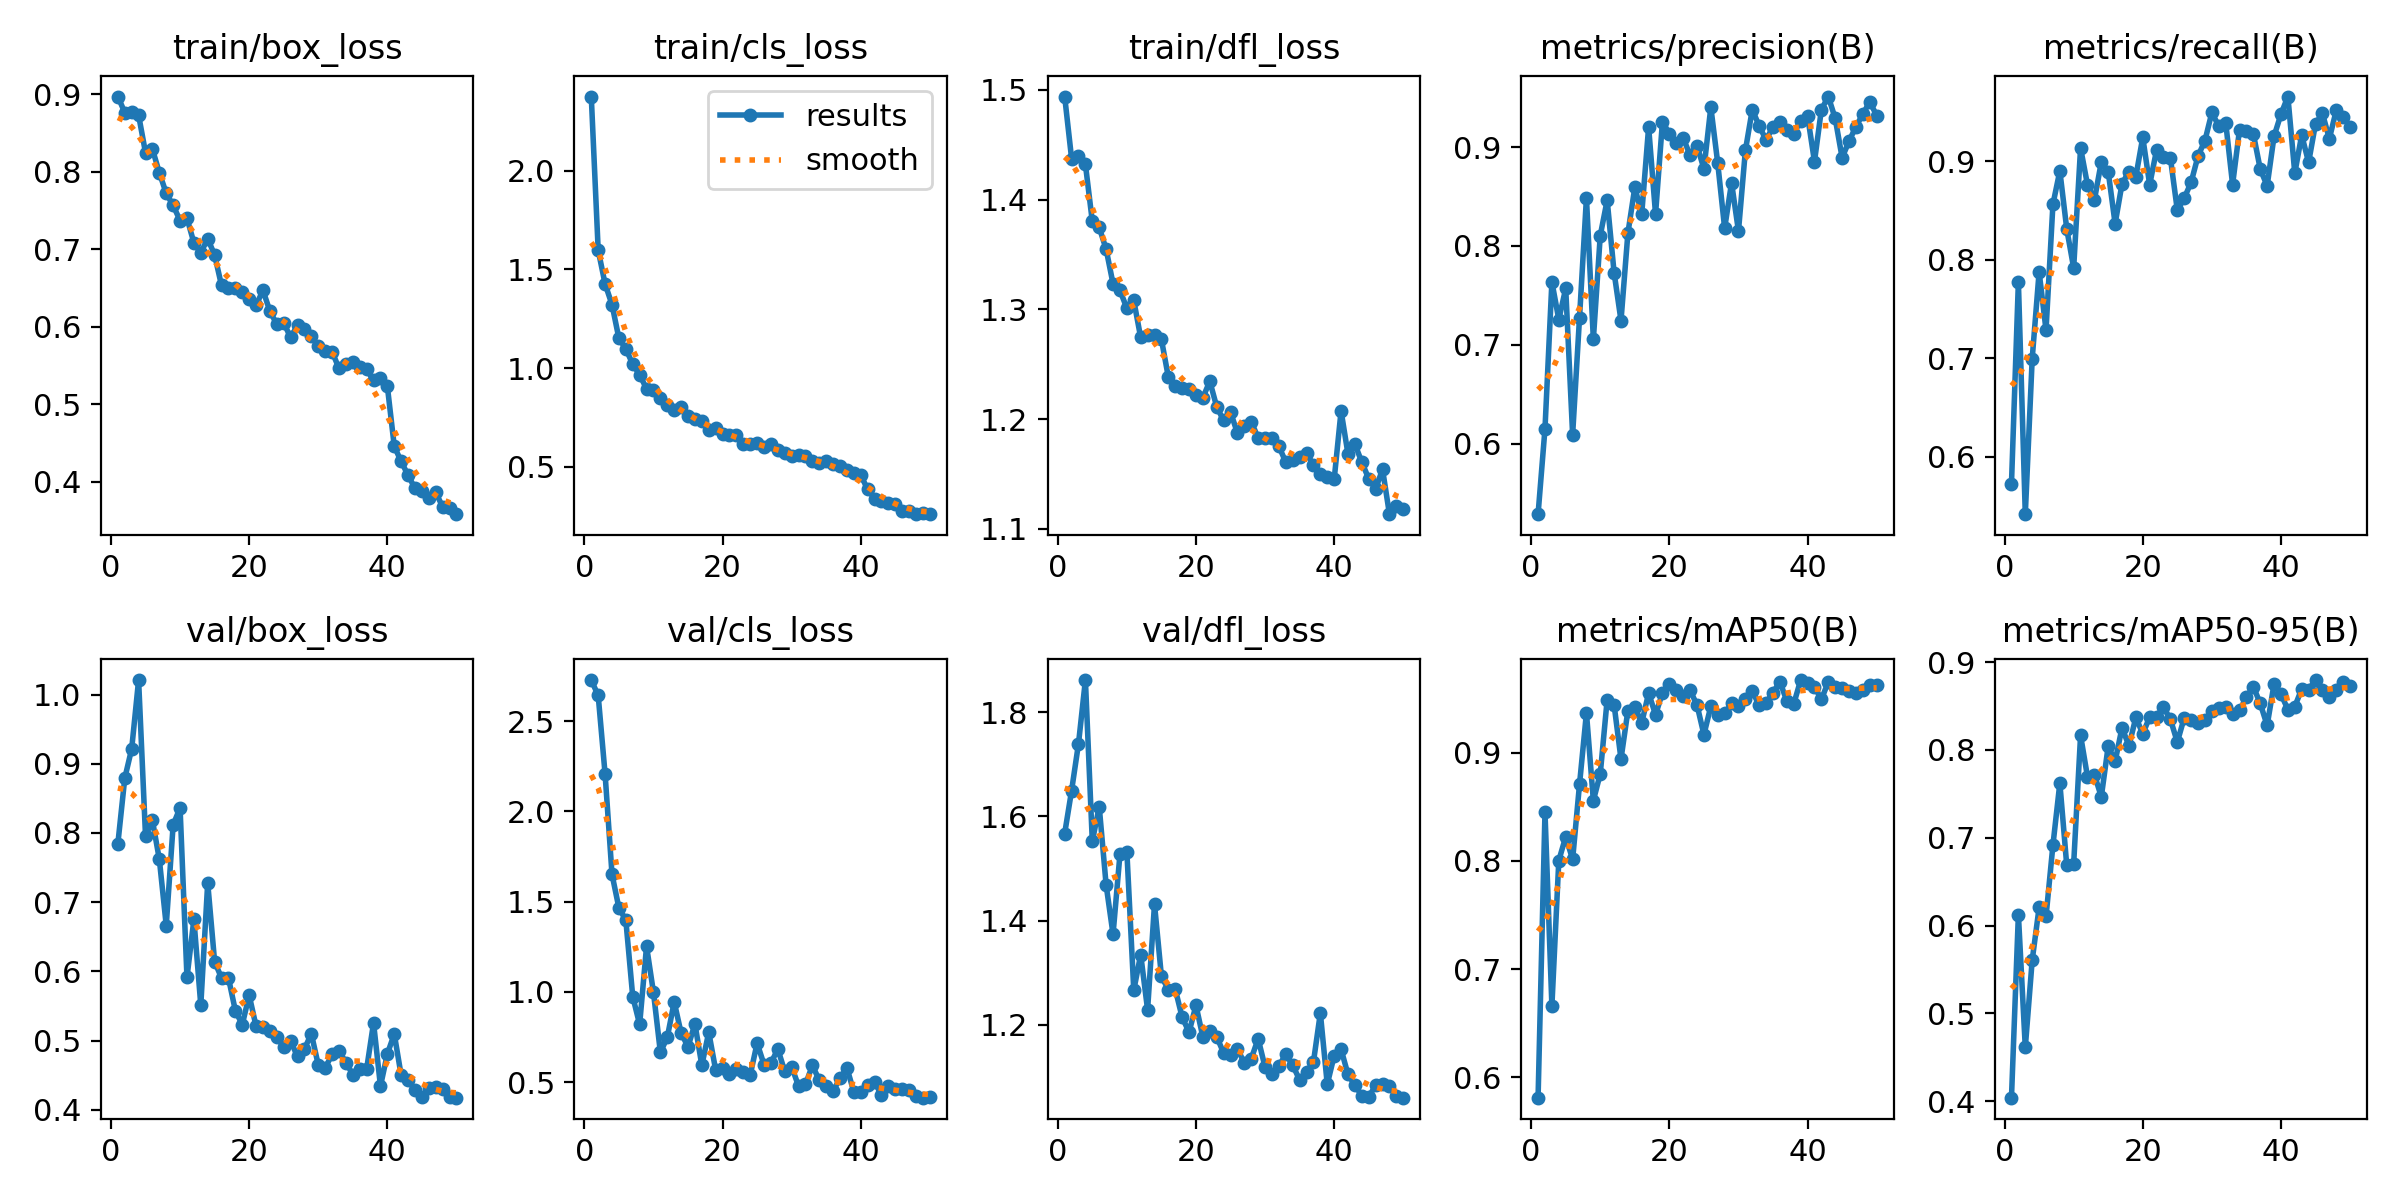

Values plotted in this chart, from the file beside it:
epoch, time, train/box_loss, train/cls_loss, train/dfl_loss, metrics/precision(B), metrics/recall(B), metrics/mAP50(B), metrics/mAP50-95(B), val/box_loss, val/cls_loss, val/dfl_loss, lr/pg0, lr/pg1, lr/pg2
1, 37.18, 0.8972, 2.376, 1.494, 0.5289, 0.5728, 0.5812, 0.404, 0.7846, 2.727, 1.567, 0.0004119, 0.0004119, 0.0004119
2, 68.76, 0.8765, 1.598, 1.437, 0.6152, 0.7777, 0.8449, 0.6125, 0.8792, 2.642, 1.649, 0.0008121, 0.0008121, 0.0008121
3, 100.6, 0.877, 1.426, 1.439, 0.7637, 0.542, 0.666, 0.4612, 0.9217, 2.206, 1.74, 0.001196, 0.001196, 0.001196
4, 131.8, 0.8732, 1.322, 1.432, 0.7257, 0.6998, 0.8003, 0.5606, 1.021, 1.651, 1.862, 0.001176, 0.001176, 0.001176
5, 163.4, 0.8247, 1.15, 1.38, 0.7571, 0.7878, 0.8223, 0.6205, 0.7958, 1.464, 1.552, 0.001151, 0.001151, 0.001151
6, 195.1, 0.8294, 1.098, 1.375, 0.6092, 0.7288, 0.8014, 0.6103, 0.8182, 1.397, 1.619, 0.001126, 0.001126, 0.001126
7, 226.4, 0.7988, 1.019, 1.355, 0.7277, 0.8564, 0.8709, 0.6916, 0.7619, 0.9731, 1.468, 0.001102, 0.001102, 0.001102
8, 257.7, 0.7722, 0.966, 1.323, 0.8487, 0.8903, 0.9368, 0.7622, 0.6662, 0.8191, 1.374, 0.001077, 0.001077, 0.001077
9, 290.1, 0.7566, 0.8947, 1.317, 0.7056, 0.8313, 0.8557, 0.6684, 0.8117, 1.252, 1.527, 0.001052, 0.001052, 0.001052
10, 321.4, 0.7371, 0.8884, 1.301, 0.8105, 0.7918, 0.8805, 0.6702, 0.8363, 0.9966, 1.532, 0.001027, 0.001027, 0.001027
11, 352.4, 0.7403, 0.8502, 1.308, 0.8462, 0.9135, 0.9491, 0.8165, 0.5911, 0.6643, 1.266, 0.001002, 0.001002, 0.001002
12, 384.2, 0.7083, 0.8116, 1.274, 0.7732, 0.8762, 0.9443, 0.7694, 0.675, 0.747, 1.335, 0.0009778, 0.0009778, 0.0009778
13, 415.1, 0.6955, 0.785, 1.277, 0.7246, 0.8608, 0.8941, 0.772, 0.551, 0.944, 1.229, 0.000953, 0.000953, 0.000953
14, 447.6, 0.7136, 0.8008, 1.277, 0.813, 0.8993, 0.9389, 0.7466, 0.7278, 0.7712, 1.431, 0.0009283, 0.0009283, 0.0009283
15, 479, 0.6926, 0.7547, 1.273, 0.8591, 0.8894, 0.9422, 0.8044, 0.614, 0.6952, 1.293, 0.0009035, 0.0009035, 0.0009035
16, 511.9, 0.6532, 0.7406, 1.238, 0.8324, 0.8366, 0.9275, 0.787, 0.5904, 0.8219, 1.267, 0.0008787, 0.0008787, 0.0008787
17, 544.3, 0.6493, 0.7326, 1.23, 0.9203, 0.8772, 0.9551, 0.8254, 0.5906, 0.5927, 1.268, 0.000854, 0.000854, 0.000854
18, 576.7, 0.6501, 0.6846, 1.228, 0.8321, 0.8895, 0.935, 0.8044, 0.5432, 0.776, 1.214, 0.0008293, 0.0008293, 0.0008293
19, 608.2, 0.6451, 0.6944, 1.228, 0.9257, 0.8845, 0.9554, 0.837, 0.5228, 0.5667, 1.186, 0.0008045, 0.0008045, 0.0008045
20, 643.2, 0.6361, 0.6642, 1.222, 0.9133, 0.9243, 0.9635, 0.8184, 0.5655, 0.5779, 1.237, 0.0007797, 0.0007797, 0.0007797
21, 677.6, 0.6278, 0.6627, 1.219, 0.9037, 0.8762, 0.9575, 0.8374, 0.5206, 0.5433, 1.176, 0.000755, 0.000755, 0.000755
22, 708.8, 0.6468, 0.6594, 1.235, 0.9093, 0.9116, 0.9522, 0.8379, 0.5193, 0.571, 1.187, 0.0007302, 0.0007302, 0.0007302
23, 740, 0.62, 0.614, 1.211, 0.8916, 0.9039, 0.9576, 0.8486, 0.5143, 0.5541, 1.177, 0.0007055, 0.0007055, 0.0007055
24, 771.7, 0.6031, 0.6131, 1.199, 0.9015, 0.9034, 0.9441, 0.8349, 0.5053, 0.5385, 1.146, 0.0006808, 0.0006808, 0.0006808
25, 805.8, 0.6048, 0.6223, 1.206, 0.878, 0.8504, 0.9167, 0.8088, 0.4906, 0.7153, 1.142, 0.000656, 0.000656, 0.000656
26, 840.6, 0.5862, 0.5991, 1.187, 0.9403, 0.8625, 0.9429, 0.8365, 0.499, 0.5965, 1.154, 0.0006312, 0.0006312, 0.0006312
27, 874.3, 0.6018, 0.6147, 1.194, 0.8837, 0.8788, 0.9345, 0.8343, 0.4769, 0.6054, 1.126, 0.0006065, 0.0006065, 0.0006065
28, 907.2, 0.5975, 0.5826, 1.198, 0.8179, 0.9054, 0.9363, 0.8307, 0.4879, 0.682, 1.135, 0.0005818, 0.0005818, 0.0005818
29, 937.7, 0.5878, 0.5681, 1.183, 0.8639, 0.921, 0.9455, 0.8346, 0.5097, 0.5587, 1.173, 0.000557, 0.000557, 0.000557
30, 968.3, 0.5747, 0.5543, 1.183, 0.815, 0.9496, 0.9433, 0.8441, 0.4647, 0.5841, 1.118, 0.0005322, 0.0005322, 0.0005322
31, 999, 0.5691, 0.557, 1.183, 0.8965, 0.9356, 0.9492, 0.8482, 0.4603, 0.4771, 1.106, 0.0005075, 0.0005075, 0.0005075
32, 1030, 0.5677, 0.5535, 1.175, 0.9379, 0.9394, 0.9567, 0.8483, 0.48, 0.4876, 1.121, 0.0004827, 0.0004827, 0.0004827
33, 1062, 0.5461, 0.5278, 1.161, 0.9212, 0.8764, 0.9439, 0.8408, 0.4849, 0.5917, 1.143, 0.000458, 0.000458, 0.000458
34, 1104, 0.552, 0.5202, 1.163, 0.9072, 0.9321, 0.9462, 0.8449, 0.4682, 0.5096, 1.122, 0.0004332, 0.0004332, 0.0004332
35, 1136, 0.5544, 0.5308, 1.166, 0.9206, 0.9308, 0.9555, 0.8599, 0.4508, 0.4791, 1.094, 0.0004085, 0.0004085, 0.0004085
36, 1166, 0.5485, 0.5147, 1.169, 0.9251, 0.928, 0.9657, 0.8721, 0.4581, 0.4479, 1.109, 0.0003837, 0.0003837, 0.0003837
37, 1197, 0.5447, 0.5011, 1.158, 0.9171, 0.8921, 0.9476, 0.8528, 0.4588, 0.5234, 1.128, 0.000359, 0.000359, 0.000359
38, 1228, 0.5305, 0.4853, 1.15, 0.9136, 0.8751, 0.945, 0.8279, 0.5255, 0.5772, 1.222, 0.0003343, 0.0003343, 0.0003343
39, 1258, 0.5339, 0.4689, 1.148, 0.9266, 0.9254, 0.9671, 0.875, 0.434, 0.4449, 1.085, 0.0003095, 0.0003095, 0.0003095
40, 1289, 0.5228, 0.457, 1.145, 0.9315, 0.9478, 0.9647, 0.8635, 0.4807, 0.444, 1.14, 0.0002848, 0.0002848, 0.0002848
41, 1316, 0.4454, 0.3848, 1.208, 0.8853, 0.9657, 0.961, 0.8459, 0.5094, 0.4823, 1.153, 0.00026, 0.00026, 0.00026
42, 1344, 0.426, 0.3384, 1.168, 0.9378, 0.888, 0.9492, 0.8492, 0.4495, 0.5016, 1.104, 0.0002352, 0.0002352, 0.0002352
43, 1371, 0.4079, 0.325, 1.177, 0.951, 0.9266, 0.9655, 0.8694, 0.443, 0.4262, 1.084, 0.0002105, 0.0002105, 0.0002105
44, 1399, 0.3912, 0.3147, 1.161, 0.9289, 0.8989, 0.9606, 0.8687, 0.4284, 0.4761, 1.063, 0.0001857, 0.0001857, 0.0001857
45, 1426, 0.3872, 0.3101, 1.146, 0.8892, 0.938, 0.9594, 0.8795, 0.4186, 0.4591, 1.061, 0.000161, 0.000161, 0.000161
46, 1454, 0.379, 0.2761, 1.136, 0.9059, 0.9486, 0.9571, 0.8684, 0.4313, 0.4638, 1.083, 0.0001363, 0.0001363, 0.0001363
47, 1482, 0.3862, 0.2747, 1.154, 0.9206, 0.9229, 0.9553, 0.8602, 0.4334, 0.4531, 1.086, 0.0001115, 0.0001115, 0.0001115
48, 1510, 0.367, 0.2625, 1.113, 0.9333, 0.9517, 0.9583, 0.8682, 0.4295, 0.421, 1.083, 8.675e-05, 8.675e-05, 8.675e-05
49, 1541, 0.3662, 0.2662, 1.121, 0.9457, 0.9454, 0.9627, 0.8776, 0.4186, 0.4132, 1.063, 6.2e-05, 6.2e-05, 6.2e-05
50, 1572, 0.3578, 0.2592, 1.118, 0.9318, 0.9347, 0.9623, 0.8729, 0.4174, 0.4185, 1.06, 3.725e-05, 3.725e-05, 3.725e-05
